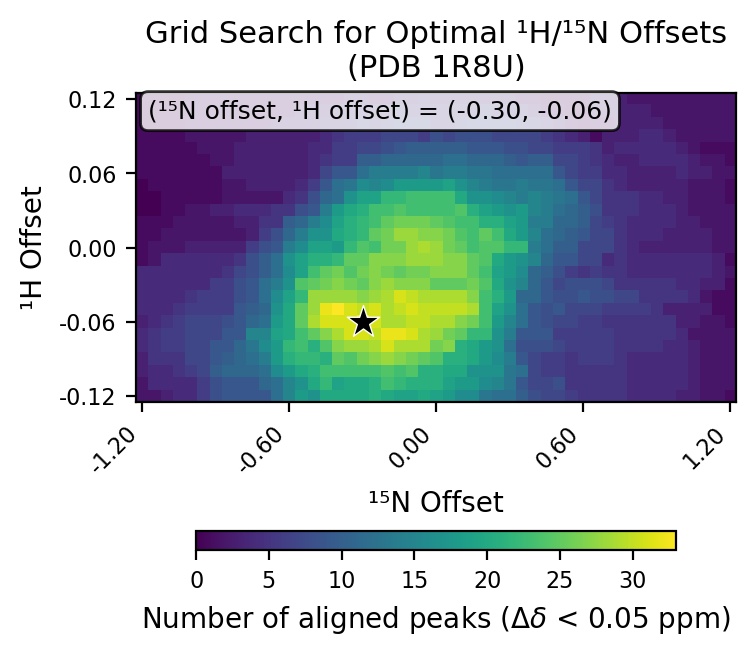

Data behind this chart, as committed beside it:
# h_min, -0.12
# h_max, 0.12
# h_step, 0.01
# n_min, -1.2
# n_max, 1.2
# n_step, 0.05
# cutoff, 0.05
h_values, -0.12, -0.11, -0.1, -0.09, -0.08, -0.07, -0.06, -0.05, -0.04, -0.03, -0.02, -0.01, 0.0, 0.01, 0.02, 0.03, 0.04, 0.05, 0.06, 0.07, 0.08, 0.09, 0.1
n_values, -1.2, -1.15, -1.1, -1.05, -1.0, -0.95, -0.9, -0.85, -0.8, -0.75, -0.7, -0.65, -0.6, -0.55, -0.5, -0.45, -0.4, -0.35, -0.3, -0.25, -0.2, -0.15, -0.1
-0.12, 2, 2, 3, 4, 4, 6, 8, 9, 9, 9, 9, 12, 15, 18, 17, 20, 20, 20, 20, 21, 20, 19, 19
-0.11, 2, 4, 4, 4, 4, 6, 8, 9, 9, 9, 11, 12, 15, 17, 20, 22, 19, 20, 20, 21, 23, 22, 21
-0.1, 3, 4, 4, 5, 6, 7, 10, 11, 11, 11, 12, 16, 18, 20, 21, 23, 23, 23, 23, 23, 24, 23, 24
-0.09, 3, 5, 5, 5, 7, 7, 9, 10, 11, 12, 14, 18, 21, 22, 22, 21, 25, 24, 26, 27, 28, 27, 26
-0.08, 4, 5, 6, 6, 7, 7, 9, 9, 11, 13, 16, 18, 22, 23, 21, 24, 27, 28, 28, 29, 31, 29, 29
-0.07, 4, 5, 6, 6, 7, 7, 7, 9, 9, 15, 15, 19, 20, 23, 25, 27, 29, 31, 31, 30, 32, 32, 31
-0.06, 3, 4, 5, 6, 7, 7, 7, 8, 9, 11, 12, 18, 20, 25, 29, 31, 31, 31, 33, 31, 29, 29, 30
-0.05, 4, 4, 4, 5, 6, 6, 6, 6, 9, 10, 11, 17, 20, 25, 28, 32, 33, 31, 30, 31, 29, 30, 31
-0.04, 4, 4, 4, 4, 5, 6, 6, 6, 8, 9, 12, 16, 19, 22, 28, 28, 28, 28, 27, 28, 29, 31, 30
-0.03, 4, 4, 4, 4, 4, 4, 6, 6, 8, 9, 12, 14, 17, 24, 25, 26, 27, 26, 25, 27, 28, 27, 27
-0.02, 4, 4, 4, 4, 4, 4, 4, 5, 7, 8, 10, 12, 16, 19, 23, 25, 26, 24, 26, 27, 26, 25, 26
-0.01, 1, 2, 4, 4, 4, 4, 4, 4, 5, 8, 10, 12, 17, 19, 21, 21, 22, 25, 25, 27, 27, 27, 28
0.0, 1, 2, 2, 2, 3, 3, 3, 3, 3, 6, 8, 9, 14, 16, 19, 19, 18, 22, 24, 23, 26, 26, 28
0.01, 1, 1, 2, 2, 2, 2, 2, 2, 2, 3, 6, 8, 11, 14, 17, 17, 20, 21, 22, 25, 26, 28, 28
0.02, 1, 1, 1, 2, 2, 2, 2, 2, 3, 3, 5, 5, 10, 11, 14, 16, 19, 21, 22, 23, 25, 26, 26
0.03, 0, 0, 1, 1, 2, 2, 3, 3, 4, 4, 4, 5, 5, 8, 9, 14, 18, 20, 21, 23, 23, 24, 23
0.04, 0, 0, 1, 1, 1, 1, 1, 2, 2, 2, 2, 2, 4, 5, 8, 11, 12, 17, 19, 19, 22, 22, 23
0.05, 0, 1, 1, 1, 1, 1, 1, 2, 2, 3, 3, 3, 3, 4, 6, 9, 12, 13, 16, 15, 16, 18, 18
0.06, 1, 1, 1, 1, 1, 1, 1, 3, 3, 3, 3, 3, 3, 3, 4, 7, 9, 9, 12, 14, 14, 14, 14
0.07, 1, 1, 1, 1, 1, 1, 2, 2, 3, 3, 3, 3, 3, 3, 4, 5, 6, 6, 10, 10, 11, 11, 11
0.08, 1, 1, 1, 1, 1, 2, 2, 2, 3, 3, 3, 3, 3, 3, 4, 4, 6, 6, 7, 7, 8, 9, 10
0.09, 1, 1, 1, 1, 2, 2, 2, 2, 2, 3, 3, 3, 3, 3, 3, 4, 5, 6, 6, 6, 7, 7, 7
0.1, 1, 1, 1, 1, 2, 2, 2, 2, 2, 2, 2, 3, 3, 3, 3, 4, 4, 4, 6, 5, 6, 7, 7
0.11, 1, 1, 1, 1, 2, 2, 2, 2, 2, 2, 2, 2, 2, 3, 3, 3, 4, 4, 4, 4, 5, 6, 5
0.12, 1, 1, 1, 1, 2, 2, 2, 2, 2, 2, 2, 2, 2, 2, 2, 2, 2, 3, 3, 2, 2, 3, 3
best_n_offset, -0.3
best_h_offset, -0.06
best_count, 33
